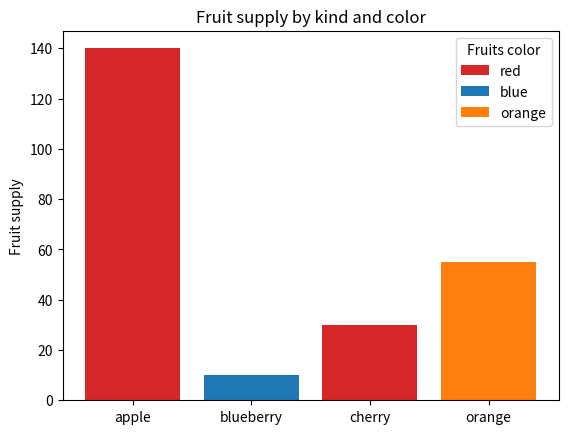
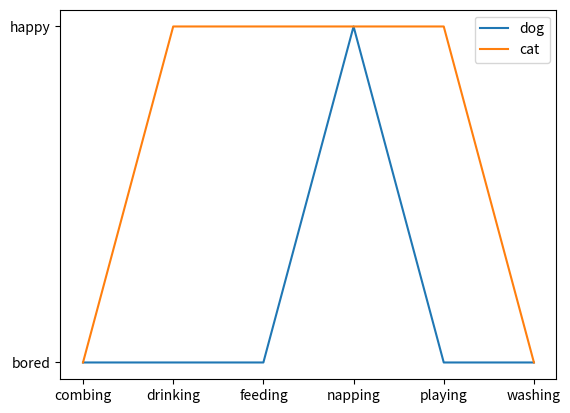

Source code (Python) for these figures, in order:
import matplotlib.pyplot as plt

fig, ax = plt.subplots()

fruits = ['apple', 'blueberry', 'cherry', 'orange']
counts = [140, 10, 30, 55]
bar_labels = ['red', 'blue', '_red', 'orange']
bar_colors = ['tab:red', 'tab:blue', 'tab:red', 'tab:orange']

ax.bar(fruits, counts, label=bar_labels, color=bar_colors)

ax.set_ylabel('Fruit supply')
ax.set_title('Fruit supply by kind and color')
ax.legend(title='Fruits color')

plt.savefig('bars.png', bbox_inches='tight')

cat = ["bored", "happy", "happy", "happy", "happy", "bored"]
dog = ["bored", "bored", "bored", "happy", "bored", "bored"]
activity = ["combing", "drinking", "feeding", "napping", "playing", "washing"]

fig, ax = plt.subplots()
ax.plot(activity, dog, label="dog")
ax.plot(activity, cat, label="cat")
ax.legend()

plt.savefig('lines.png', bbox_inches='tight')